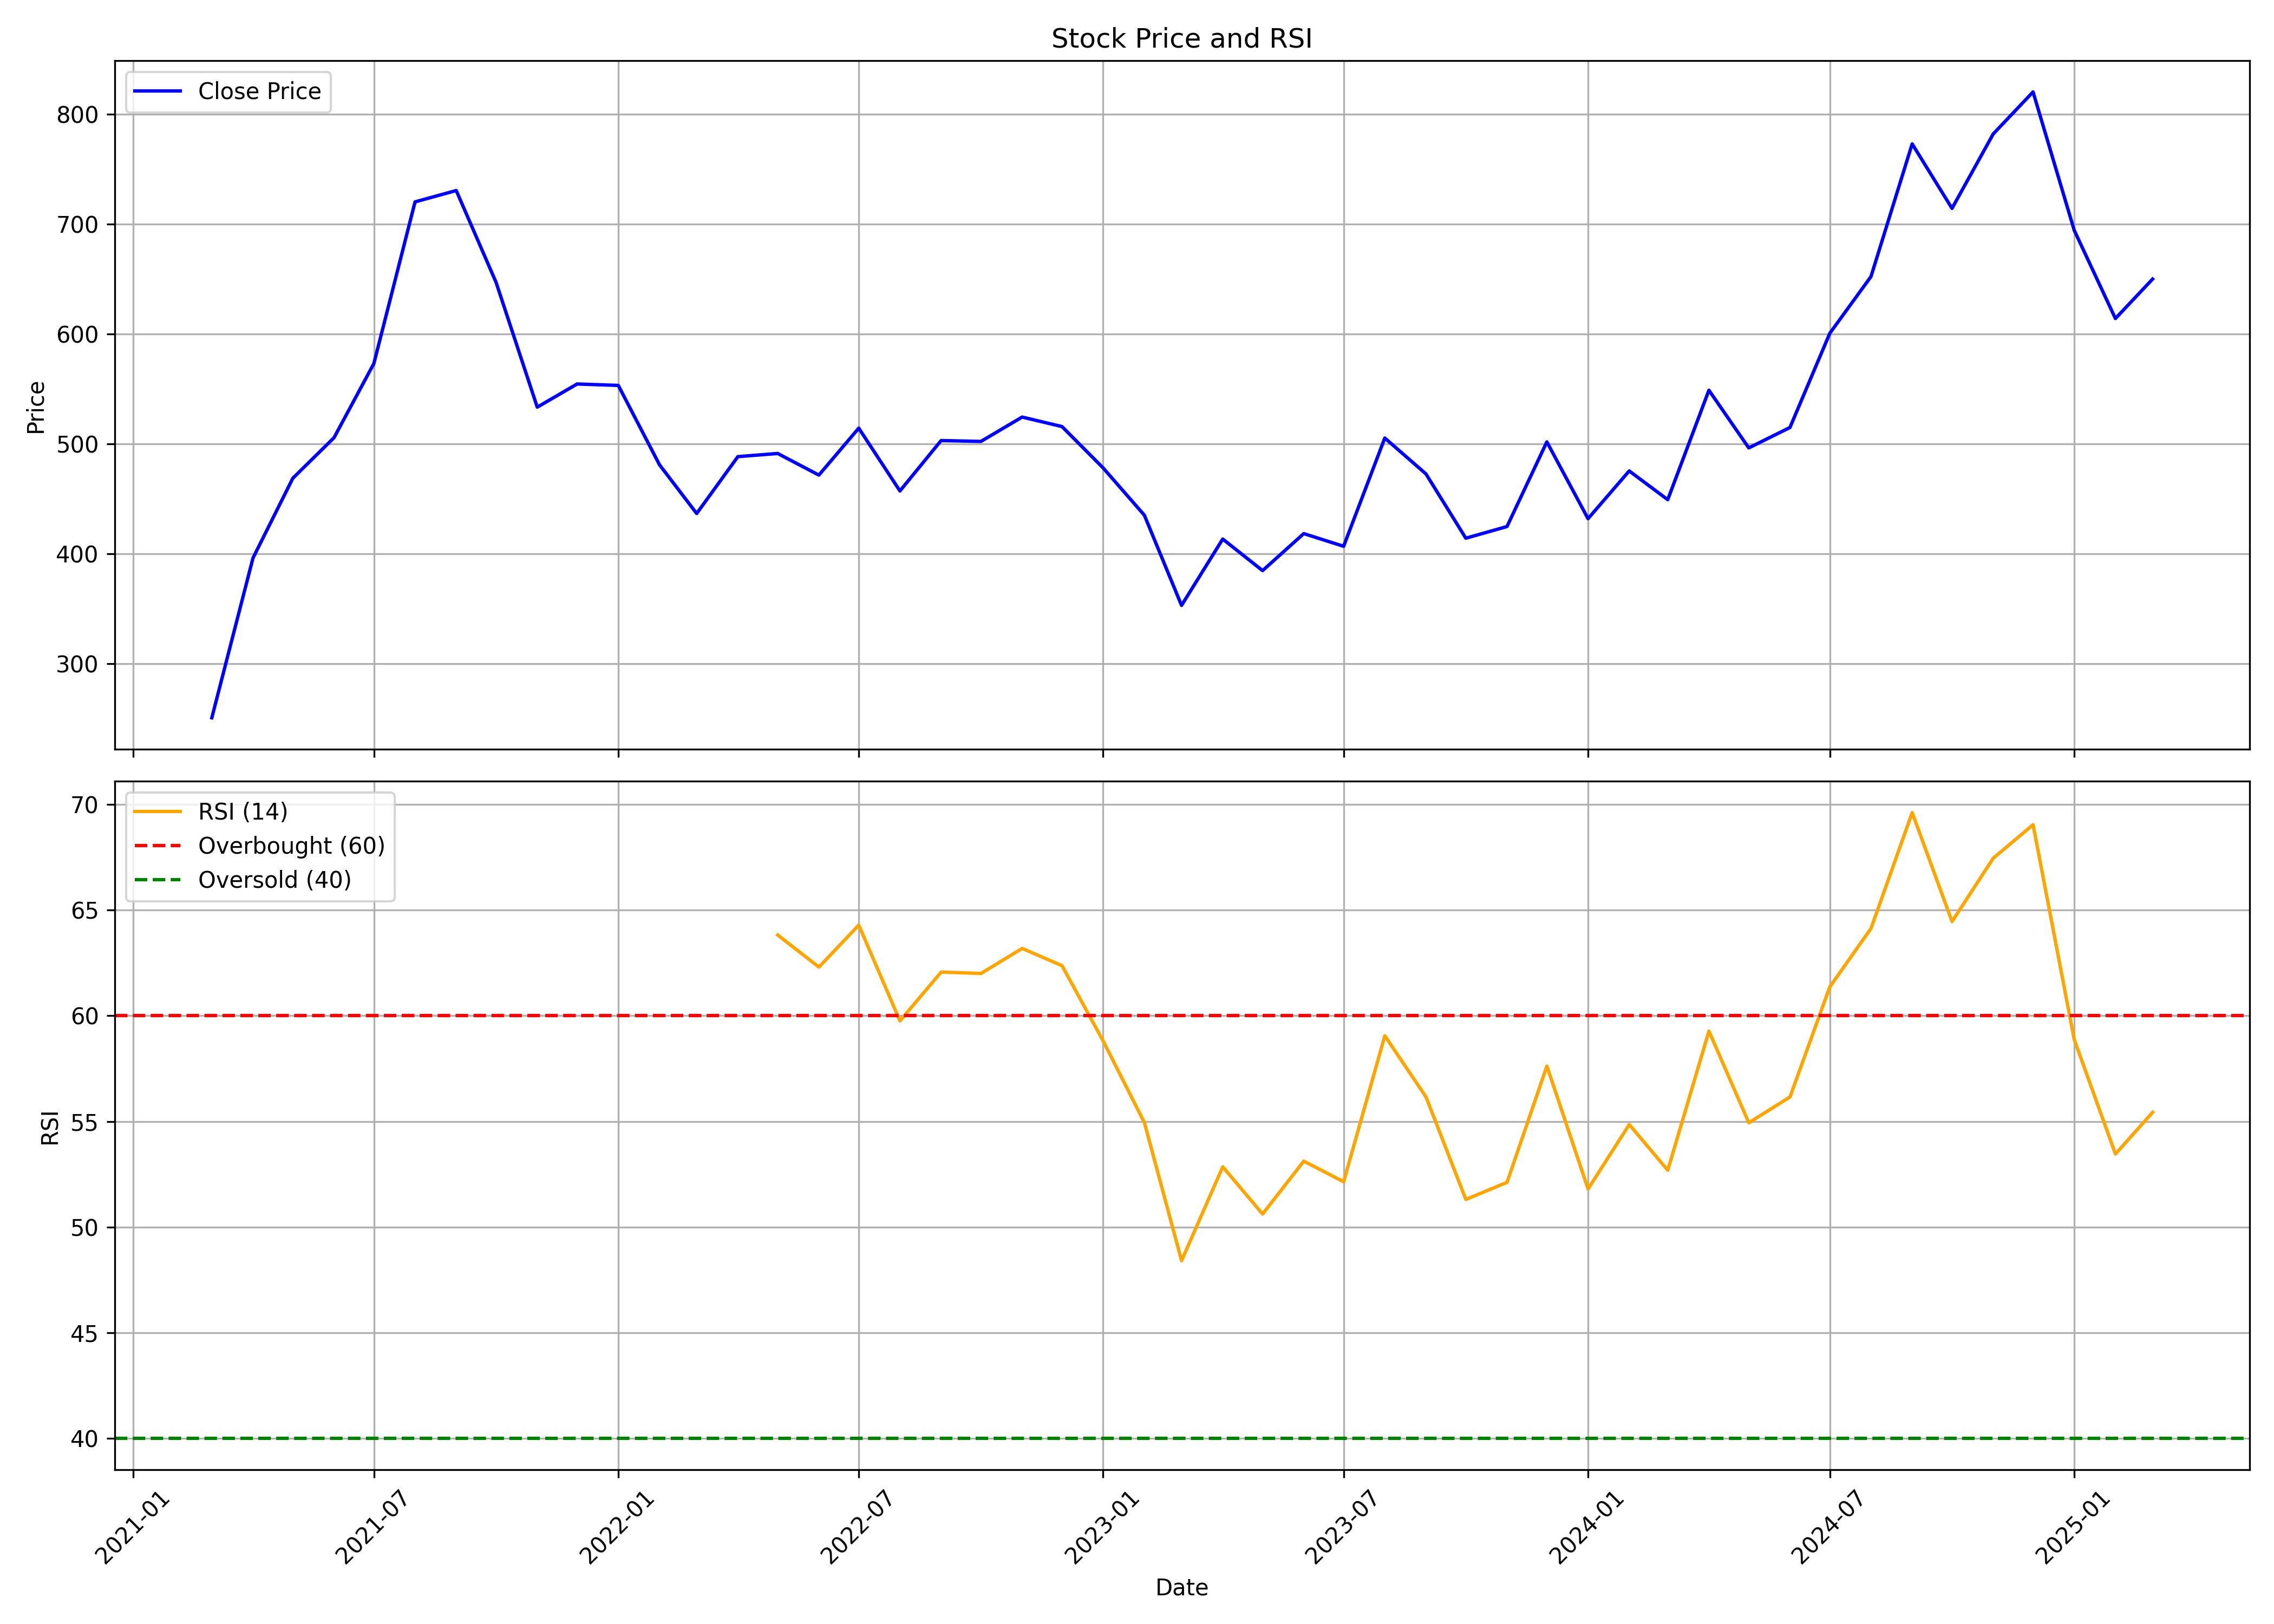

The data file committed next to this chart (first rows):
, date, symbol, open, high, low, close, volume, rsi
0, 2021-03-01, JUBLINGREA, 247.2, 286.1, 233.1, 250.9, 4410772, 
1, 2021-04-01, JUBLINGREA, 252.1, 417.3, 251.1, 396.2, 24296925, 
2, 2021-05-01, JUBLINGREA, 400.9, 486.5, 379.3, 468.8, 18342101, 
3, 2021-06-01, JUBLINGREA, 472, 590.8, 445.3, 505.6, 19286190, 
4, 2021-07-01, JUBLINGREA, 505.6, 648.7, 497.5, 573.1, 45828751, 
5, 2021-08-01, JUBLINGREA, 579.6, 743.8, 572.1, 720.1, 46667858, 
6, 2021-09-01, JUBLINGREA, 723.4, 776.5, 671.7, 730.4, 35922587, 
7, 2021-10-01, JUBLINGREA, 723.7, 810.6, 608.1, 646.9, 32131743, 
8, 2021-11-01, JUBLINGREA, 651.2, 655.4, 514.2, 533.4, 14249651, 
9, 2021-12-01, JUBLINGREA, 535.4, 593.7, 500.6, 554.5, 9971981, 
10, 2022-01-01, JUBLINGREA, 557.2, 626, 501.6, 553.2, 13147924, 
11, 2022-02-01, JUBLINGREA, 560.2, 594.4, 440.7, 481, 10998925, 
12, 2022-03-01, JUBLINGREA, 483.1, 511.9, 389.4, 436.7, 19257882, 
13, 2022-04-01, JUBLINGREA, 440.5, 525.1, 439, 488.4, 12511047, 
14, 2022-05-01, JUBLINGREA, 483.3, 499.6, 405, 491.3, 10076399, 63.82
15, 2022-06-01, JUBLINGREA, 496, 510.4, 398.9, 471.6, 6383661, 62.3
16, 2022-07-01, JUBLINGREA, 471.3, 547.4, 455.3, 514.3, 13026918, 64.28
17, 2022-08-01, JUBLINGREA, 517.8, 536.8, 452.3, 457.2, 8716488, 59.75
18, 2022-09-01, JUBLINGREA, 459.4, 521, 449.8, 503, 19174461, 62.06
19, 2022-10-01, JUBLINGREA, 499.1, 555, 494.2, 502.2, 12838533, 62
20, 2022-11-01, JUBLINGREA, 504.7, 578.2, 489.5, 524.4, 11414464, 63.18
21, 2022-12-01, JUBLINGREA, 528.9, 554.3, 500.1, 515.7, 7774039, 62.37
22, 2023-01-01, JUBLINGREA, 514.2, 528.9, 457.6, 478.1, 4639363, 58.8
23, 2023-02-01, JUBLINGREA, 475.7, 487.8, 430.7, 435.1, 2988530, 54.95
24, 2023-03-01, JUBLINGREA, 444.3, 447.3, 343.8, 353.1, 9609808, 48.41
25, 2023-04-01, JUBLINGREA, 355.1, 415.8, 355.1, 413.4, 7534380, 52.85
26, 2023-05-01, JUBLINGREA, 413.4, 428.1, 371.8, 384.7, 9557037, 50.62
27, 2023-06-01, JUBLINGREA, 384.1, 467.7, 384.1, 418.4, 9271971, 53.12
28, 2023-07-01, JUBLINGREA, 419.9, 423.8, 391.4, 406.9, 6476336, 52.15
29, 2023-08-01, JUBLINGREA, 408, 510.1, 407, 505.3, 13928936, 59.05
30, 2023-09-01, JUBLINGREA, 510.1, 517.7, 454.6, 472.7, 6104723, 56.16
31, 2023-10-01, JUBLINGREA, 472.7, 493, 409.5, 414.2, 3868021, 51.31
32, 2023-11-01, JUBLINGREA, 416.2, 433.8, 400.7, 424.8, 4656746, 52.12
33, 2023-12-01, JUBLINGREA, 427.2, 510.6, 420.9, 501.8, 8320481, 57.61
34, 2024-01-01, JUBLINGREA, 505.4, 510, 414.4, 432, 6195232, 51.8
35, 2024-02-01, JUBLINGREA, 427.2, 501.2, 415.9, 475.4, 18222344, 54.85
36, 2024-03-01, JUBLINGREA, 481.8, 488.2, 418.8, 449.2, 4382144, 52.69
37, 2024-04-01, JUBLINGREA, 451.5, 577.3, 451.5, 548.8, 26951110, 59.27
38, 2024-05-01, JUBLINGREA, 548.8, 558, 487.2, 496.3, 8712473, 54.93
39, 2024-06-01, JUBLINGREA, 508.1, 560.6, 458.8, 514.9, 5915489, 56.16
40, 2024-07-01, JUBLINGREA, 516, 622.5, 512.9, 600.6, 28438539, 61.37
41, 2024-08-01, JUBLINGREA, 608.1, 720.5, 595.5, 652.2, 29196863, 64.13
42, 2024-09-01, JUBLINGREA, 657.7, 797, 652.8, 772.8, 37882875, 69.6
43, 2024-10-01, JUBLINGREA, 768.8, 834, 644.7, 714.2, 21953359, 64.45
44, 2024-11-01, JUBLINGREA, 712.4, 787.1, 639.7, 781.8, 5474464, 67.45
45, 2024-12-01, JUBLINGREA, 791.2, 881.8, 749.9, 820.1, 19266940, 69.03
46, 2025-01-01, JUBLINGREA, 821.8, 881.8, 636.1, 694.3, 12227519, 58.87
47, 2025-02-01, JUBLINGREA, 694.3, 751.2, 597.9, 614, 6788626, 53.46
48, 2025-03-01, JUBLINGREA, 617.5, 722.9, 557, 649.9, 7887620, 55.43
